Run: headless pygame with SDL's dummy video driver; simulated clock (each Clock.tick advances the game by its frame time, no real sleeping); random seed 0; keys injected as events and as key.get_pressed() state; mouse plan: one left click at the window centre at the start of phase 2, then a move to the lower-right quarter at the start of phase 3.
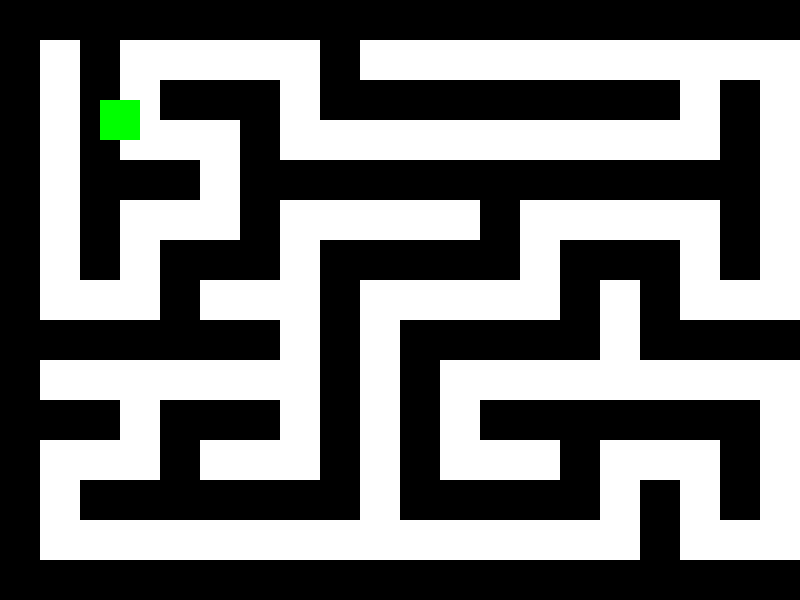
Frame 1 of 4 · flips 1–60 · no input
Frame 2 of 4 · flips 61–180 · clicked the window centre · tapped SPACE, RETURN · held RIGHT (→), D · screen unchanged from frame 1, image omitted
Frame 3 of 4 · flips 181–300 · moved the mouse to the lower-right quarter · held DOWN (↓), S · screen unchanged from frame 2, image omitted
Frame 4 of 4 · flips 301–420 · held LEFT (←), A, UP (↑), W · screen unchanged from frame 3, image omitted

The pygame program that drew these frames:

import pygame
import random
import math
import time

# Initialize pygame
pygame.init()

# Screen dimensions
SCREEN_WIDTH = 800
SCREEN_HEIGHT = 600
FPS = 60

# Colors
WHITE = (255, 255, 255)
BLACK = (0, 0, 0)
GREEN = (0, 255, 0)  # Player color (green)
RED = (255, 0, 0)    # Monster color (red)
YELLOW = (255, 255, 0)  # Exit color (yellow)

# Tile size
TILE_SIZE = 40

# Player movement speed
PLAYER_SPEED = 5

# Proximity range to trigger fight message
PROXIMITY_RANGE = 80  # The player must be within 80 pixels of the monster

# Create the screen
screen = pygame.display.set_mode((SCREEN_WIDTH, SCREEN_HEIGHT))
pygame.display.set_caption("Dungeon Crawler")

# Clock to control game frame rate
clock = pygame.time.Clock()

# Define the classes
class Dungeon:
    def __init__(self, width, height):
        self.width = width
        self.height = height
        self.grid = self.generate_maze()
        self.original_grid = [row[:] for row in self.grid]  # Store the original grid

    def generate_maze(self):
        # Initialize the grid with walls (1's)
        grid = [[1 for _ in range(self.width)] for _ in range(self.height)]

        # Randomized depth-first search (DFS) algorithm for maze generation
        def dfs(x, y):
            directions = [(0, 1), (1, 0), (0, -1), (-1, 0)]  # Right, Down, Left, Up
            random.shuffle(directions)
            for dx, dy in directions:
                nx, ny = x + dx * 2, y + dy * 2
                if 0 < nx < self.width and 0 < ny < self.height and grid[ny][nx] == 1:
                    grid[ny][nx] = 0  # Carve path
                    grid[y + dy][x + dx] = 0  # Carve the wall between
                    dfs(nx, ny)

        # Start DFS from a random point (e.g., 1,1)
        start_x, start_y = 1, 1
        grid[start_y][start_x] = 0  # Make the start point a path
        dfs(start_x, start_y)

        return grid

    def clear_walls(self):
        # Change all walls (1's) to paths (0's) to create an empty arena
        for y in range(self.height):
            for x in range(self.width):
                self.grid[y][x] = 0  # Remove walls

    def restore_walls(self):
        # Restore the dungeon walls to their original state
        self.grid = [row[:] for row in self.original_grid]

    def draw(self):
        # Draw the dungeon
        for y in range(self.height):
            for x in range(self.width):
                color = WHITE if self.grid[y][x] == 0 else BLACK
                pygame.draw.rect(screen, color, (x * TILE_SIZE, y * TILE_SIZE, TILE_SIZE, TILE_SIZE))

class Player:
    def __init__(self, x, y):
        self.x = x
        self.y = y
        self.width = TILE_SIZE
        self.height = TILE_SIZE
        self.color = GREEN  # Set player color to green
        self.hp = 100  # Player's health points
        self.pistol = None  # Pistol will be assigned later when the fight starts
        self.bullets = []  # List of bullets the player shoots
        self.last_shot_time = time.time()  # Track the last time the player shot a bullet

    def draw(self):
        pygame.draw.rect(screen, self.color, (self.x, self.y, self.width, self.height))
        # Draw all bullets
        for bullet in self.bullets:
            bullet.draw()

    def move(self, dx, dy, dungeon, monsters):
        # Calculate new position
        new_x = self.x + dx
        new_y = self.y + dy

        # Ensure the player doesn't move out of bounds
        if new_x < 0 or new_x + self.width > SCREEN_WIDTH or new_y < 0 or new_y + self.height > SCREEN_HEIGHT:
            return  # Don't move if out of bounds

        # Check if the new position is within bounds and not a wall
        if self.can_move(new_x, new_y, dungeon, monsters):
            self.x = new_x
            self.y = new_y

    def can_move(self, new_x, new_y, dungeon, monsters):
        # Calculate the grid coordinates for the new position
        top_left_x = new_x // TILE_SIZE
        top_left_y = new_y // TILE_SIZE
        bottom_right_x = (new_x + self.width - 1) // TILE_SIZE
        bottom_right_y = (new_y + self.height - 1) // TILE_SIZE

        # Ensure the indices are within the bounds of the grid
        if not (0 <= top_left_x < dungeon.width and 0 <= top_left_y < dungeon.height and
                0 <= bottom_right_x < dungeon.width and 0 <= bottom_right_y < dungeon.height):
            return False

        # Check all four corners of the player's new position
        if dungeon.grid[top_left_y][top_left_x] == 1 or \
           dungeon.grid[top_left_y][bottom_right_x] == 1 or \
           dungeon.grid[bottom_right_y][top_left_x] == 1 or \
           dungeon.grid[bottom_right_y][bottom_right_x] == 1:
            return False  # One of the corners is a wall, so the move is not allowed

        # Check if the new position collides with any monsters
        for monster in monsters:
            monster_rect = pygame.Rect(monster.x, monster.y, monster.width, monster.height)
            player_rect = pygame.Rect(new_x, new_y, self.width, self.height)
            if player_rect.colliderect(monster_rect):
                return False  # Collided with the monster, can't move

        return True

    def shoot(self):
        current_time = time.time()
        if self.pistol and current_time - self.last_shot_time >= 0.5:  # Check cooldown
            mouse_x, mouse_y = pygame.mouse.get_pos()  # Get mouse position
            direction_x = mouse_x - (self.x + self.width // 2)  # Direction to mouse
            direction_y = mouse_y - (self.y + self.height // 2)

            # Normalize the direction
            distance = math.sqrt(direction_x ** 2 + direction_y ** 2)
            if distance != 0:
                direction_x /= distance
                direction_y /= distance

            bullet = Bullet(self.x + self.width // 2, self.y + self.height // 2, direction_x, direction_y)
            self.bullets.append(bullet)

            # Update last shot time
            self.last_shot_time = current_time

    def update_bullets(self, monster):
        # Update bullet positions and check for collisions with the monster
        for bullet in self.bullets[:]:
            bullet.update()
            if bullet.collides_with(monster):
                monster.hp -= 5  # Bullet does 5 damage to the monster
                self.bullets.remove(bullet)  # Remove the bullet on collision

class Bullet:
    def __init__(self, x, y, direction_x, direction_y):
        self.x = x
        self.y = y
        self.width = 10
        self.height = 10
        self.color = GREEN  # Green bullet to match the player
        self.speed = 10  # Bullet speed
        self.direction_x = direction_x
        self.direction_y = direction_y

    def update(self):
        self.x += self.direction_x * self.speed
        self.y += self.direction_y * self.speed

    def draw(self):
        pygame.draw.rect(screen, self.color, (self.x, self.y, self.width, self.height))

    def collides_with(self, monster):
        monster_rect = pygame.Rect(monster.x, monster.y, monster.width, monster.height)
        bullet_rect = pygame.Rect(self.x, self.y, self.width, self.height)
        return bullet_rect.colliderect(monster_rect)

class Monster:
    def __init__(self, x, y):
        self.x = x
        self.y = y
        self.width = TILE_SIZE
        self.height = TILE_SIZE
        self.color = RED  # Set monster color to red
        self.hp = 100  # Add HP for the monster
        self.projectiles = []
        self.last_shot_time = time.time()  # To manage projectile shooting interval

    def draw(self):
        pygame.draw.rect(screen, self.color, (self.x, self.y, self.width, self.height))
        for projectile in self.projectiles:
            projectile.draw()

    def shoot(self, player):
        # Fire a projectile every 0.5 seconds
        current_time = time.time()
        if current_time - self.last_shot_time > 0.5:  # Adjusted to 0.5 seconds
            # Calculate the direction from the monster to the player
            direction_x = player.x - self.x
            direction_y = player.y - self.y
            distance = math.sqrt(direction_x**2 + direction_y**2)
            # Normalize the direction
            direction_x /= distance
            direction_y /= distance
            # Create a new projectile
            projectile = Projectile(self.x + self.width // 2, self.y + self.height // 2, direction_x, direction_y)
            self.projectiles.append(projectile)
            self.last_shot_time = current_time

    def update_projectiles(self, player):
        # Move projectiles and check for collisions with the player
        for projectile in self.projectiles[:]:
            projectile.update()
            if projectile.collides_with(player):
                player.hp -= 5  # Decrease player HP by 5 when hit
                self.projectiles.remove(projectile)  # Remove the projectile upon collision

    def distance_to_player(self, player):
        # Calculate the distance from the monster to the player using Euclidean distance
        return math.sqrt((self.x - player.x)**2 + (self.y - player.y)**2)

    def spawn(self, dungeon):
        # Spawn the monster only on a valid white tile (path)
        while True:
            x = random.randint(1, dungeon.width - 1) * TILE_SIZE
            y = random.randint(1, dungeon.height - 1) * TILE_SIZE
            grid_x = x // TILE_SIZE
            grid_y = y // TILE_SIZE
            if dungeon.grid[grid_y][grid_x] == 0:  # 0 represents a path
                self.x = x
                self.y = y
                break
    def is_dead(self):
        return self.hp <= 0

    def remove_from_game(self, dungeon):
        # Reset the monster's position to be out of the player's path
        self.x = -TILE_SIZE  # Move the monster off-screen
        self.y = -TILE_SIZE
        # Optionally, remove any projectiles as well
        self.projectiles.clear()
        self.hp = 0  # Set the HP to 0 to signify it is dead
        # Restore the dungeon grid (no monster blocking path)
        dungeon.grid[self.y // TILE_SIZE][self.x // TILE_SIZE] = 0  # Make sure the monster's position is clear

class Projectile:
    def __init__(self, x, y, direction_x, direction_y):
        self.x = x
        self.y = y
        self.width = 10
        self.height = 10
        self.color = RED  # Red projectile to match the enemy's color
        self.speed = 3
        self.direction_x = direction_x
        self.direction_y = direction_y

    def update(self):
        self.x += self.direction_x * self.speed
        self.y += self.direction_y * self.speed

    def draw(self):
        pygame.draw.rect(screen, self.color, (self.x, self.y, self.width, self.height))

    def collides_with(self, player):
        player_rect = pygame.Rect(player.x, player.y, player.width, player.height)
        projectile_rect = pygame.Rect(self.x, self.y, self.width, self.height)
        return player_rect.colliderect(projectile_rect)

# Main function to run the game
def run_game():
    dungeon = Dungeon(SCREEN_WIDTH // TILE_SIZE, SCREEN_HEIGHT // TILE_SIZE)
    player = Player(100, 100)
    monster = Monster(-TILE_SIZE, -TILE_SIZE)  # Initially position the monster off-screen
    monster.spawn(dungeon)
    monsters = [monster]

    # Main game loop
    running = True
    while running:
        screen.fill(BLACK)
        dungeon.draw()
        player.draw()

        # Get events
        for event in pygame.event.get():
            if event.type == pygame.QUIT:
                running = False
            elif event.type == pygame.KEYDOWN:
                if event.key == pygame.K_LEFT:
                    player.move(-PLAYER_SPEED, 0, dungeon, monsters)
                elif event.key == pygame.K_RIGHT:
                    player.move(PLAYER_SPEED, 0, dungeon, monsters)
                elif event.key == pygame.K_UP:
                    player.move(0, -PLAYER_SPEED, dungeon, monsters)
                elif event.key == pygame.K_DOWN:
                    player.move(0, PLAYER_SPEED, dungeon, monsters)
                elif event.key == pygame.K_SPACE:
                    player.shoot()

        # Check if the player is close enough to fight the monster
        distance_to_monster = monster.distance_to_player(player)
        if distance_to_monster < PROXIMITY_RANGE:
            # Show the 'Fight' message
            font = pygame.font.SysFont(None, 36)
            fight_text = font.render('Press "F" to Fight', True, WHITE)
            screen.blit(fight_text, (SCREEN_WIDTH // 2 - fight_text.get_width() // 2, SCREEN_HEIGHT // 2))
            if pygame.key.get_pressed()[pygame.K_f]:  # Fight action
                # Trigger the fight
                # Reset dungeon walls
                dungeon.restore_walls()
                monster.hp = 100  # Reset monster HP for the fight

        # Update bullets and check if any hit the monster
        player.update_bullets(monster)

        # Update and shoot projectiles from the monster
        monster.shoot(player)
        monster.update_projectiles(player)

        # Check if the monster is dead
        if monster.is_dead():
            monster.remove_from_game(dungeon)
            monster.spawn(dungeon)  # Respawn a new monster

        pygame.display.flip()
        clock.tick(FPS)

    pygame.quit()

if __name__ == "__main__":
    run_game()
